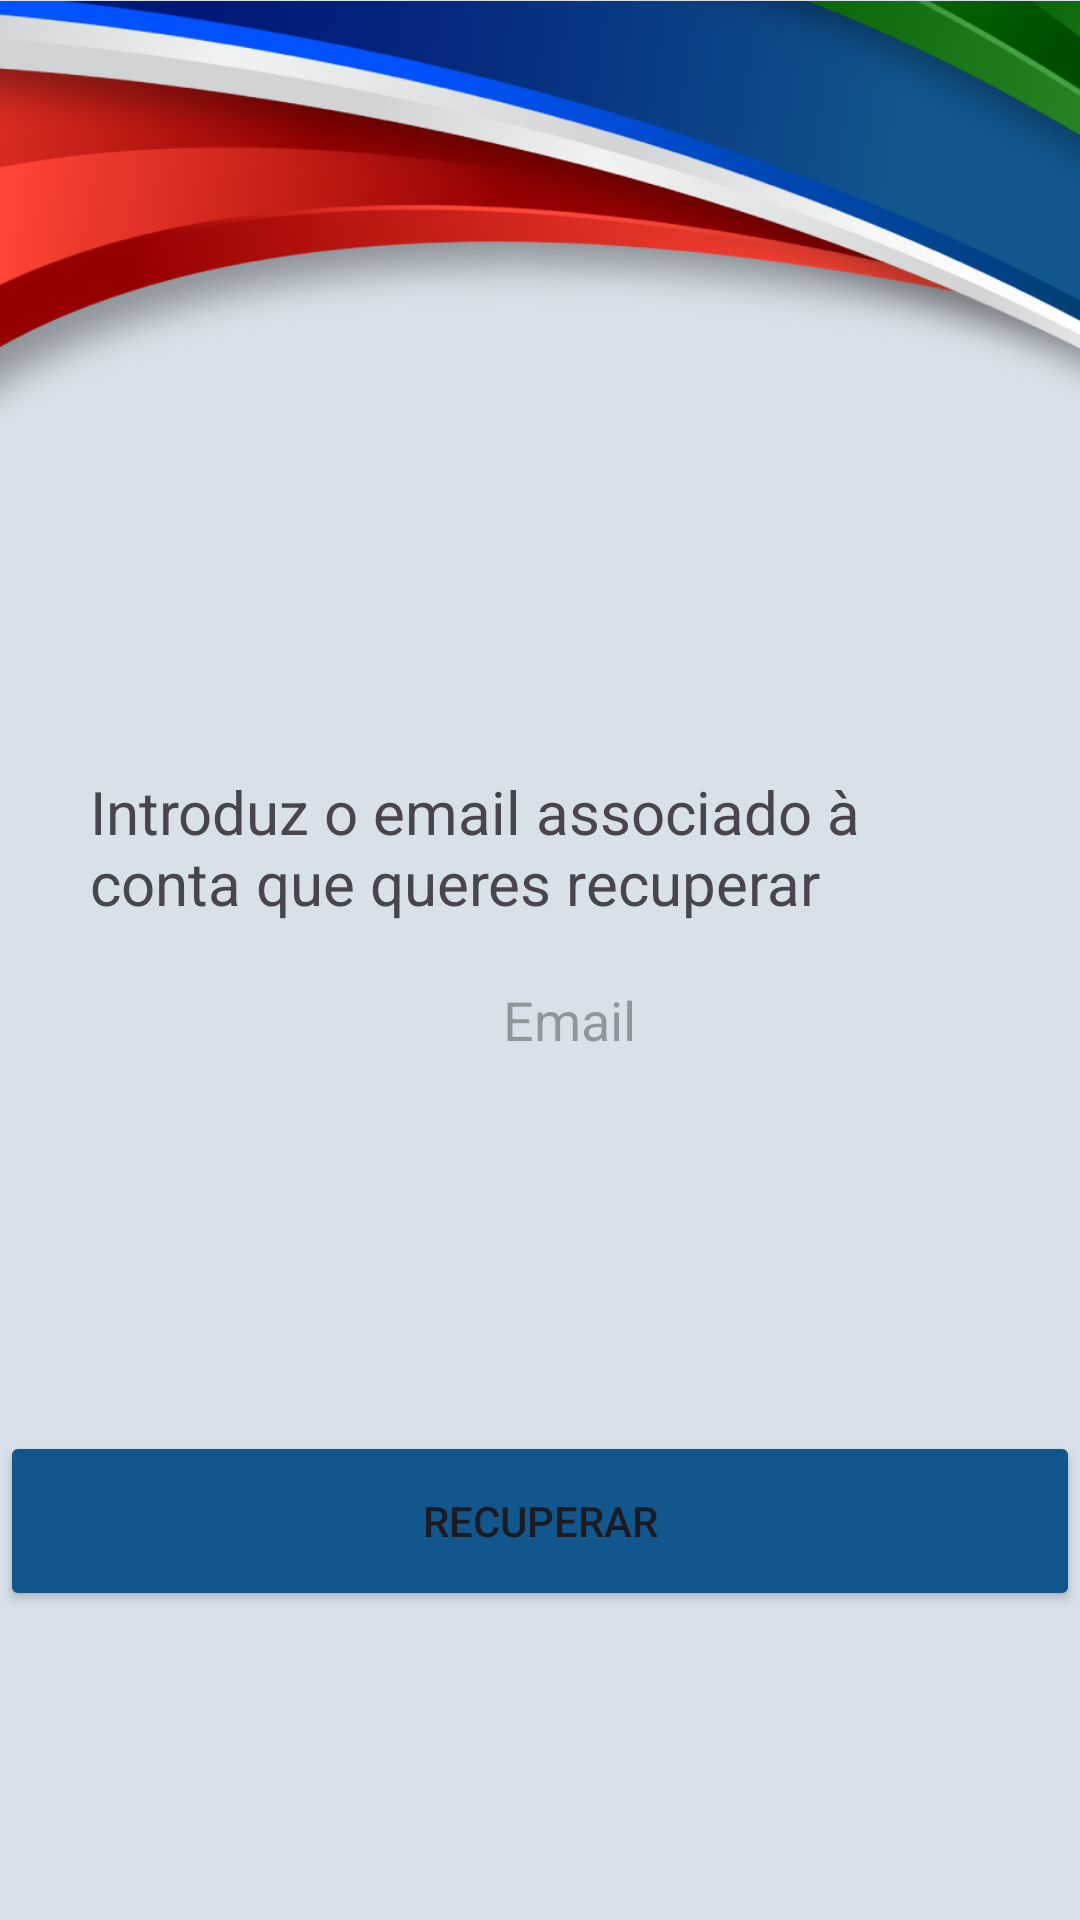

Write the Android layout XML for this screen, with the resource values it uses.
<!-- AndroidManifest.xml: application theme Theme.NEEI_IPT -->
<!-- res/layout/activity_recup_pass.xml -->
<?xml version="1.0" encoding="utf-8"?>
<LinearLayout xmlns:android="http://schemas.android.com/apk/res/android"
    xmlns:app="http://schemas.android.com/apk/res-auto"
    xmlns:tools="http://schemas.android.com/tools"
    android:layout_width="match_parent"
    android:layout_height="match_parent"
    android:orientation="vertical"
    android:background="@color/background"
    tools:context=".ui.activity.SplashActivity">

    <ImageView
        android:id="@+id/cores"
        android:layout_width="422dp"
        android:layout_height="157dp"
        android:src="@drawable/cores"></ImageView>

    <TextView
        android:layout_marginTop="100dp"
        android:layout_width="wrap_content"
        android:layout_height="wrap_content"
        android:text="@string/recup_pass"
        android:layout_gravity="center"
        android:textSize="20dp"
        android:layout_marginLeft="30dp"
        android:layout_marginRight="30dp"
        >
    </TextView>

    <EditText
        android:id="@+id/emailEdit"
        android:layout_width="wrap_content"
        android:layout_height="wrap_content"
        android:layout_gravity="center"
        android:layout_marginTop="20dp"
        android:background="@drawable/input"
        android:hint="@string/email"
        android:paddingLeft="20dp"></EditText>

    <Button
        android:id="@+id/sendEmailBtn"
        android:layout_width="360dp"
        android:layout_height="60dp"
        android:layout_gravity="center"
        android:layout_marginTop="125dp"
        android:backgroundTint="#11568C"
        android:text="@string/recuperar"></Button>





</LinearLayout>
<!-- resources referenced by this layout -->
<resources>
  <color name="background">#D8E1E9</color>
  <!-- drawable cores: png bitmap (drawable, 123323 bytes) -->
  <string name="email">Email</string>
  <string name="recup_pass">Introduz o email associado à conta que queres recuperar</string>
  <string name="recuperar">Recuperar</string>
  <style name="Theme.NEEI_IPT" parent="Base.Theme.NEEI_IPT" />
  <style name="Base.Theme.NEEI_IPT" parent="Theme.Material3.DayNight.NoActionBar">
          
          
      </style>
</resources>
